Labelled photos from "public_dataset", an image-classification folder in Teaun9/Computer-Vision. The possible labels are: crazing, inclusion, pitted surface, rolled-in scale, scratches.

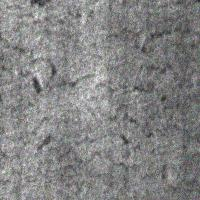
Label: crazing

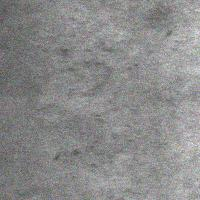
Label: rolled-in scale

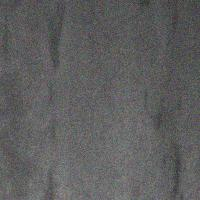
Label: inclusion

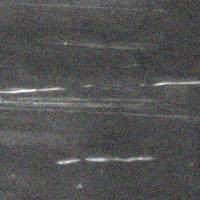
Label: scratches

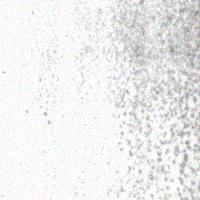
Label: pitted surface

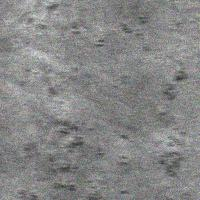
Label: rolled-in scale
